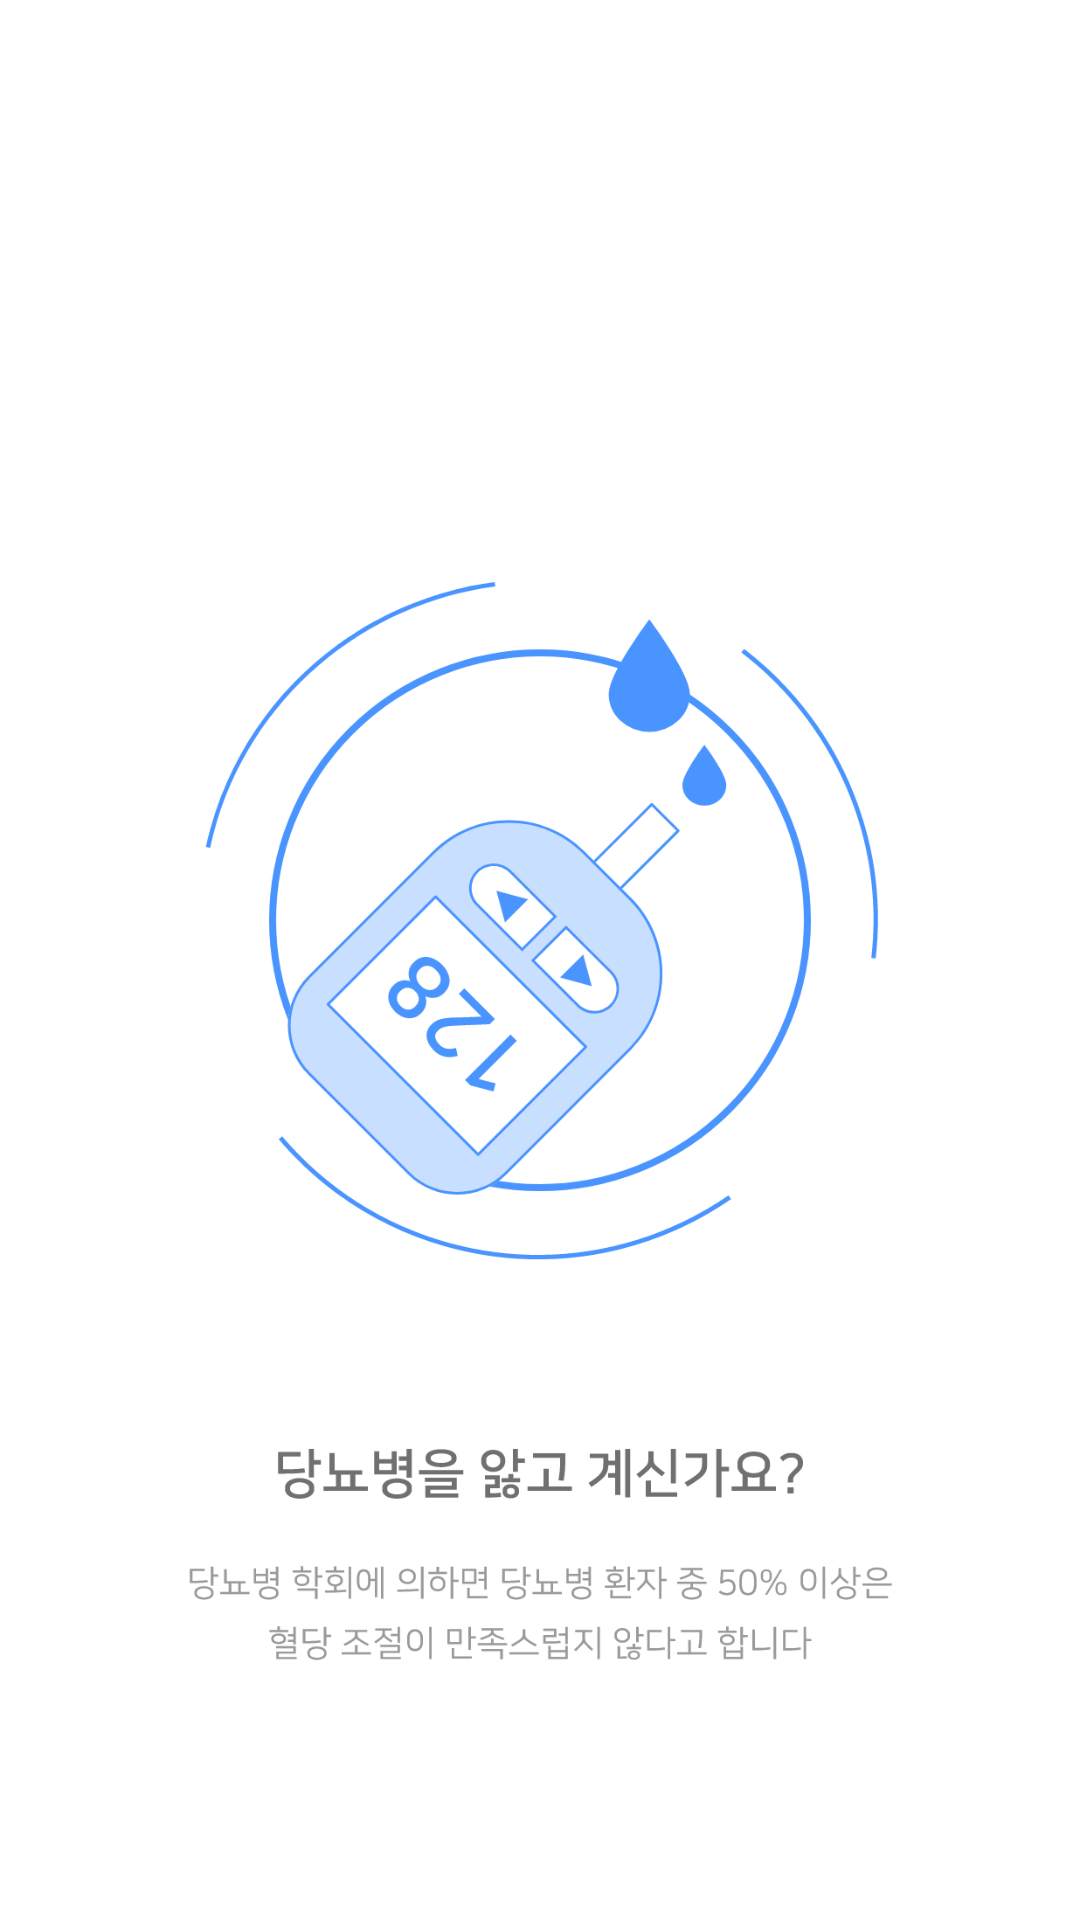

Android layout source for this screen:
<!-- AndroidManifest.xml: application theme AppTheme -->
<!-- res/layout/intro_image.xml -->
<?xml version="1.0" encoding="utf-8"?>
<androidx.constraintlayout.widget.ConstraintLayout xmlns:android="http://schemas.android.com/apk/res/android"
    xmlns:app="http://schemas.android.com/apk/res-auto"
    android:layout_width="match_parent"
    android:layout_height="match_parent"
    android:background="@drawable/background_white"
    android:orientation="vertical">

    <ImageView
        android:id="@+id/introImg02"
        android:layout_width="wrap_content"
        android:layout_height="wrap_content"
        app:layout_constraintBottom_toBottomOf="parent"
        app:layout_constraintEnd_toEndOf="parent"
        app:layout_constraintStart_toStartOf="parent"
        app:layout_constraintTop_toTopOf="parent"
        app:layout_constraintVertical_bias="0.0"
        app:srcCompat="@drawable/intro02" />
</androidx.constraintlayout.widget.ConstraintLayout>
<!-- resources referenced by this layout -->
<resources>
  <!-- drawable background_white: png bitmap (drawable, 52420 bytes) -->
  <!-- drawable intro02: png bitmap (drawable, 139872 bytes) -->
  <style name="AppTheme" parent="Theme.AppCompat.Light.DarkActionBar">
          
          <item name="colorPrimary">@color/colorPrimary</item>
          <item name="colorPrimaryDark">#4a94ff</item>
          <item name="colorAccent">@color/colorAccent</item>
      </style>
  <color name="colorPrimary">#4A94ff</color>
  <color name="colorAccent">#F16161</color>
</resources>
